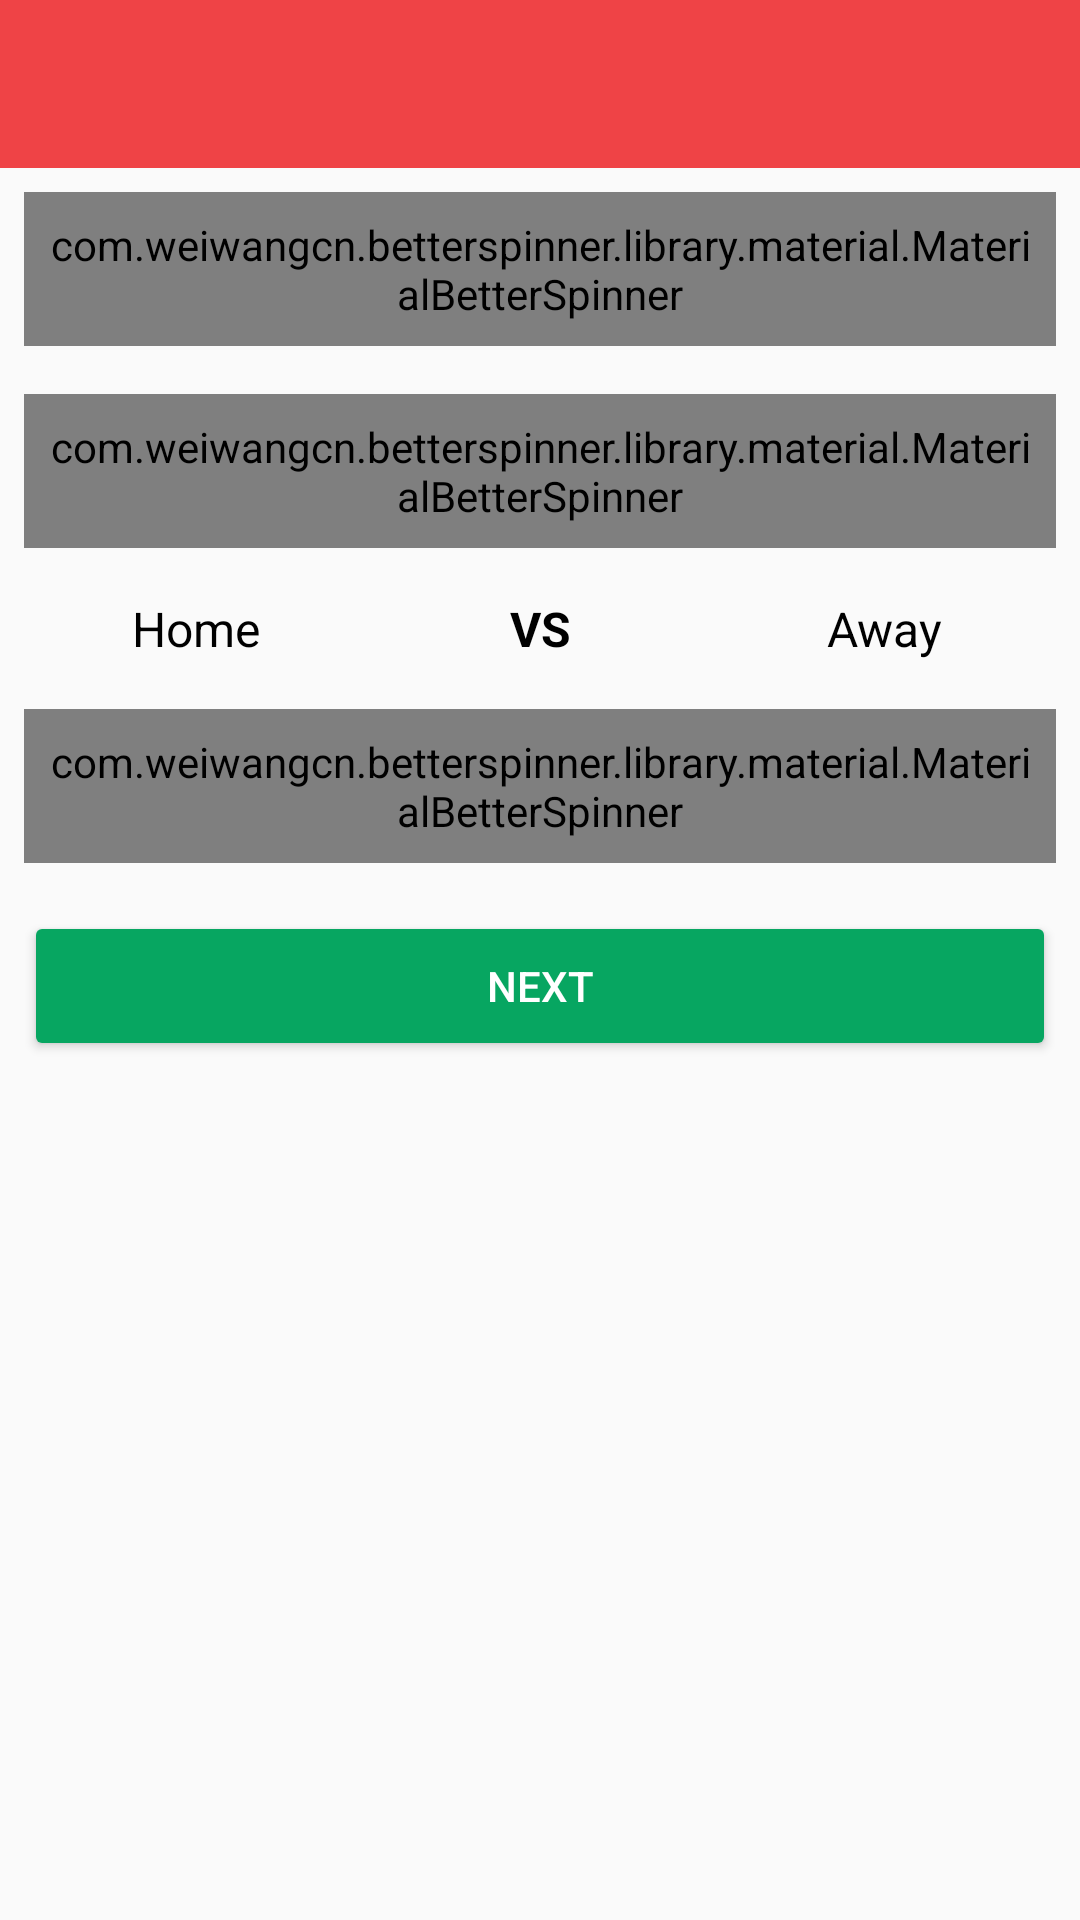

Produce the Android XML layout that renders to this screen, including the resource entries it uses.
<!-- AndroidManifest.xml: application theme AppTheme -->
<!-- res/layout/activity_game_list.xml -->
<?xml version="1.0" encoding="utf-8"?>
<android.support.design.widget.CoordinatorLayout
    xmlns:android="http://schemas.android.com/apk/res/android"
    android:layout_width="fill_parent"
    android:layout_height="fill_parent"
    xmlns:app="http://schemas.android.com/apk/res-auto"
    xmlns:custom="http://schemas.android.com/apk/res-auto">

    <android.support.design.widget.AppBarLayout
        android:layout_width="fill_parent"
        android:layout_height="wrap_content"
        android:foreground="@color/transparant"
        custom:elevation="0.0dip">

        <android.support.v7.widget.Toolbar
            android:id="@+id/toolbarGame"
            android:background="@null"
            android:layout_width="fill_parent"
            android:layout_height="?actionBarSize"
            android:foreground="@color/transparant"
            android:minHeight="0.0dip"
            custom:layout_scrollFlags="enterAlwaysCollapsed"
            custom:layout_collapseMode="pin">

        </android.support.v7.widget.Toolbar>

    </android.support.design.widget.AppBarLayout>

    <LinearLayout
        xmlns:android="http://schemas.android.com/apk/res/android"
        android:layout_width="match_parent"
        android:layout_height="wrap_content"
        android:orientation="vertical"
        app:layout_behavior="@string/appbar_scrolling_view_behavior">




        <android.support.design.widget.TextInputLayout
            android:layout_width="match_parent"
            android:layout_height="wrap_content"
            android:padding="8dp">

            

            <com.weiwangcn.betterspinner.library.material.MaterialBetterSpinner
                android:layout_width="match_parent"
                android:layout_height="wrap_content"
                android:hint="Pilih Turnament"
                android:textAppearance="@style/Base.TextAppearance.AppCompat.Small"
                android:focusableInTouchMode="false"
                android:id="@+id/spinnerTurnament"
                android:padding="8dp"
                android:textSize="16sp"/>

        </android.support.design.widget.TextInputLayout>

        <android.support.design.widget.TextInputLayout
            android:layout_width="match_parent"
            android:layout_height="wrap_content"
            android:padding="8dp">

            

            <com.weiwangcn.betterspinner.library.material.MaterialBetterSpinner
                android:layout_width="match_parent"
                android:layout_height="wrap_content"
                android:hint="Pilih Match"
                android:textAppearance="@style/Base.TextAppearance.AppCompat.Small"
                android:focusableInTouchMode="false"
                android:id="@+id/spinnerMatch"
                android:padding="8dp"
                android:textSize="16sp"/>

        </android.support.design.widget.TextInputLayout>





        <LinearLayout
            android:layout_width="match_parent"
            android:layout_height="wrap_content"
            android:orientation="horizontal"
            android:id="@+id/linearShowGame"
            android:padding="8dp">

            <TextView
                android:layout_width="0dp"
                android:layout_height="wrap_content"
                android:layout_weight="1"
                android:id="@+id/textHome"
                android:text="Home"
                android:textAlignment="center"
                android:textSize="16sp"
                android:textColor="@color/black"/>

            <TextView
                android:layout_width="0dp"
                android:layout_height="wrap_content"
                android:layout_weight="1"
                android:text="VS"
                android:textAlignment="center"
                android:textSize="16sp"
                android:textStyle="bold"
                android:textColor="@color/black"/>
            <TextView
                android:layout_width="0dp"
                android:layout_height="wrap_content"
                android:layout_weight="1"
                android:id="@+id/textAway"
                android:text="Away"
                android:textAlignment="center"
                android:textSize="16sp"

                android:textColor="@color/black"/>


        </LinearLayout>

        <android.support.design.widget.TextInputLayout
            android:layout_width="match_parent"
            android:layout_height="wrap_content"
            android:padding="8dp">

            

            <com.weiwangcn.betterspinner.library.material.MaterialBetterSpinner
                android:layout_width="match_parent"
                android:layout_height="wrap_content"
                android:hint="Pilih Kategori Penilaian"
                android:textAppearance="@style/Base.TextAppearance.AppCompat.Small"
                android:focusableInTouchMode="false"
                android:id="@+id/spinnerCategory"
                android:padding="8dp"
                android:textSize="16sp"/>

        </android.support.design.widget.TextInputLayout>


        <LinearLayout
            android:layout_width="match_parent"
            android:layout_height="wrap_content"
            android:orientation="vertical"
            android:padding="8dp">

            

            <Button
                android:layout_width="match_parent"
                android:layout_height="50dp"
                android:layout_weight="1"
                android:id="@+id/buttonNext"
                android:text="Next"
                android:backgroundTint="@color/green"
                android:textColor="@color/button_text_color" />


        </LinearLayout>

    </LinearLayout>

</android.support.design.widget.CoordinatorLayout>
<!-- resources referenced by this layout -->
<resources>
  <color name="black">#ff000000</color>
  <color name="button_text_color">#ffffffff</color>
  <color name="green">#07a661</color>
  <color name="transparant">#00000000</color>
  <style name="AppTheme" parent="Theme.AppCompat.Light.NoActionBar">
          
          <item name="colorPrimary">@color/colorPrimary</item>
          <item name="colorPrimaryDark">@color/colorPrimaryDark</item>
          <item name="colorAccent">@color/colorAccent</item>
      </style>
  <color name="colorPrimary">#ef4346</color>
  <color name="colorPrimaryDark">#94060f</color>
  <color name="colorAccent">#081ee7</color>
</resources>
